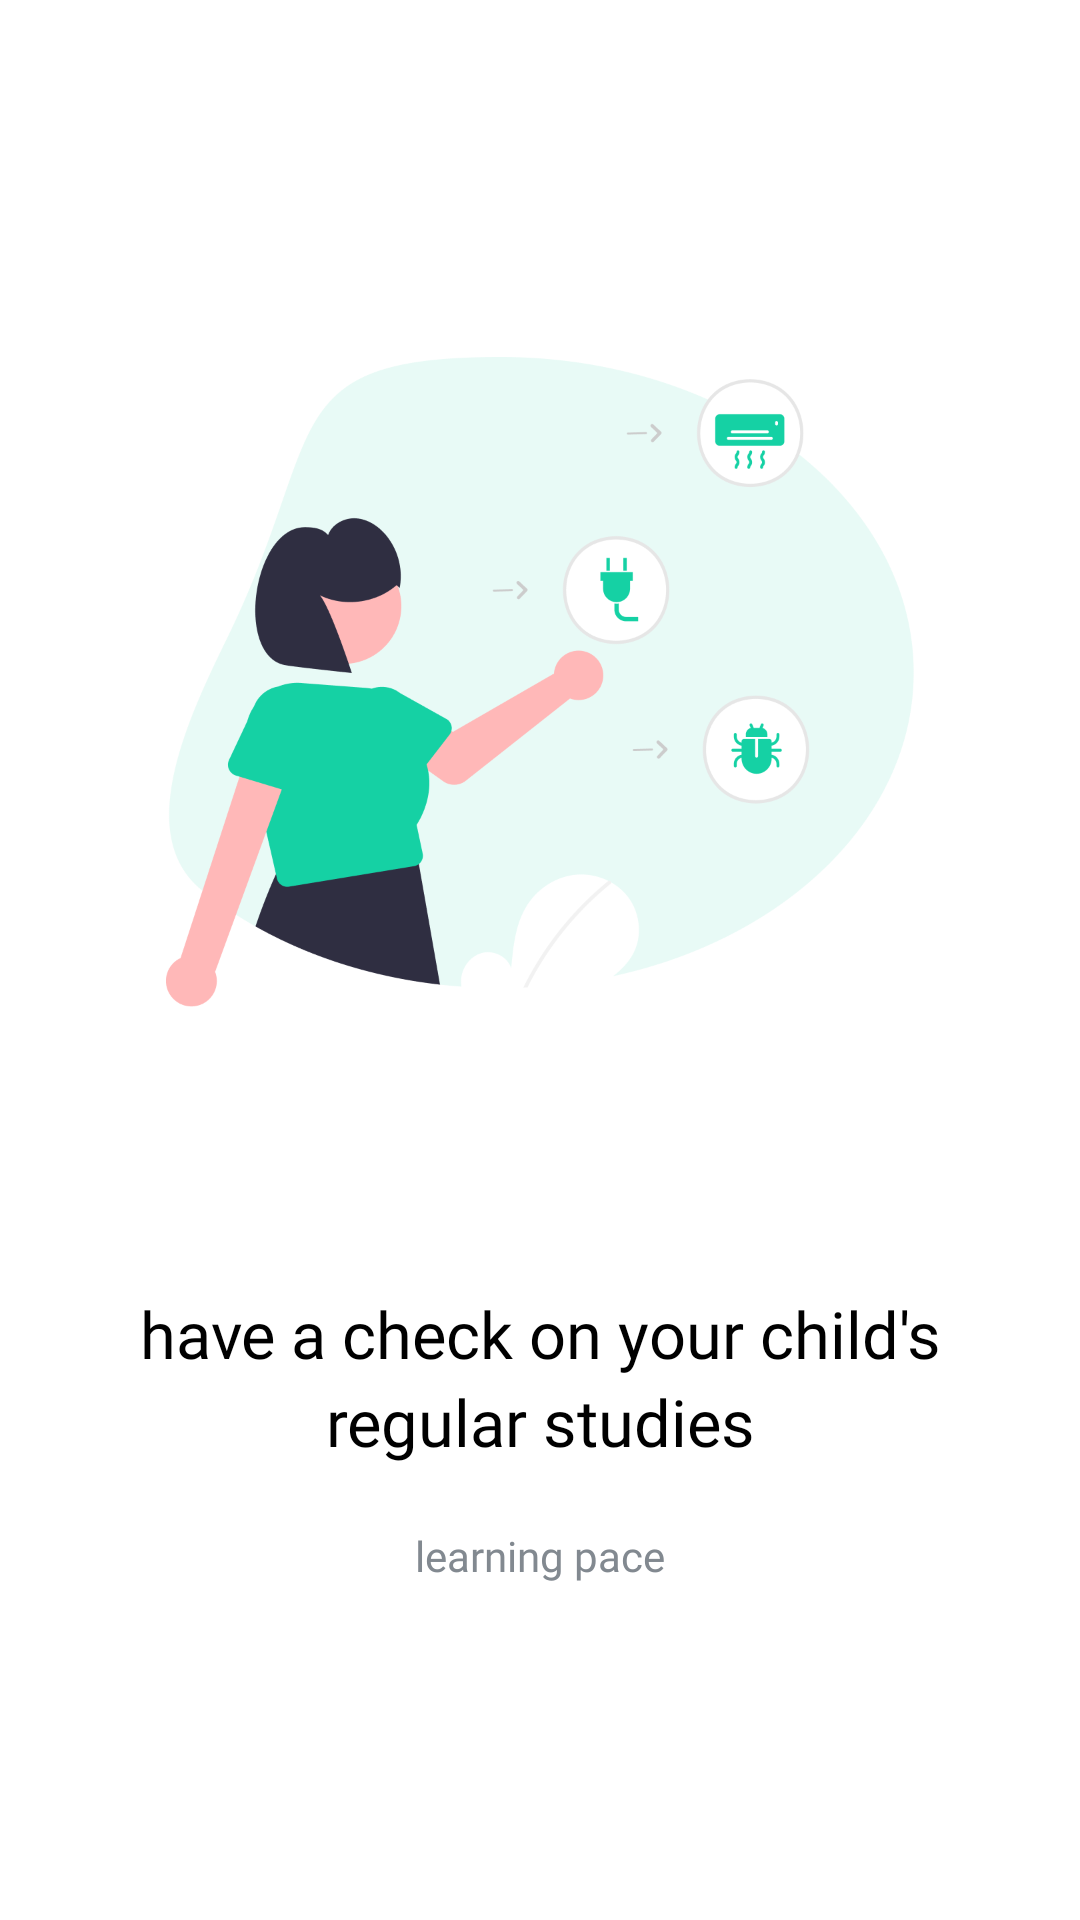

Write the Android layout XML for this screen, with the resource values it uses.
<!-- AndroidManifest.xml: application theme Theme.CovidNotifier -->
<!-- res/layout/fragment_slide_one.xml -->
<?xml version="1.0" encoding="utf-8"?>
<LinearLayout xmlns:android="http://schemas.android.com/apk/res/android"
    xmlns:tools="http://schemas.android.com/tools"
    android:layout_width="match_parent"
    android:layout_height="match_parent"
    android:background="@color/white"
    android:orientation="vertical">

    <ImageView
        android:layout_width="match_parent"
        android:layout_height="264.7dp"
        android:layout_gravity="center"
        android:layout_marginTop="95dp"
        android:src="@drawable/walkthrough1" />

    <LinearLayout
        android:layout_width="wrap_content"
        android:layout_height="wrap_content"
        android:layout_gravity="center"
        android:layout_marginStart="39dp"
        android:layout_marginTop="73.3dp"
        android:layout_marginEnd="39dp"
        android:orientation="vertical">

        <TextView
            android:layout_width="wrap_content"
            android:layout_height="wrap_content"
            android:layout_gravity="center"
            android:fontFamily="@font/sf_pro_display_semibold"
            android:gravity="center"
            android:includeFontPadding="false"
            android:lineSpacingExtra="4dp"
            android:text="have a check on your child's regular studies"
            android:textColor="@color/black"
            android:textSize="21.7sp" />

        <TextView
            android:layout_width="wrap_content"
            android:layout_height="wrap_content"
            android:layout_gravity="center"
            android:layout_marginTop="23.3dp"
            android:fontFamily="@font/sf_pro_display_regular"
            android:gravity="center"
            android:includeFontPadding="false"
            android:text="learning pace"
            android:textColor="@color/grey_828990"
            android:textSize="14sp" />
    </LinearLayout>


</LinearLayout>
<!-- resources referenced by this layout -->
<resources>
  <color name="black">#FF000000</color>
  <color name="grey_828990">#828990</color>
  <color name="white">#FFFFFFFF</color>
  <!-- drawable walkthrough1: png bitmap (drawable, 64799 bytes) -->
  <style name="Theme.CovidNotifier" parent="Theme.MaterialComponents.DayNight.NoActionBar">
          
          <item name="colorPrimary">@color/colorPrimary</item>
          <item name="colorPrimaryVariant">@color/colorPrimary</item>
          <item name="colorOnPrimary">@color/white</item>
          
          <item name="colorSecondary">@color/teal_200</item>
          <item name="colorSecondaryVariant">@color/teal_700</item>
          <item name="colorOnSecondary">@color/black</item>
          
          <item name="android:statusBarColor" tools:targetApi="l">?attr/colorPrimaryVariant</item>
          
      </style>
  <color name="colorPrimary">@color/green_15d1a4</color>
  <color name="teal_200">#FF03DAC5</color>
  <color name="teal_700">#FF018786</color>
  <color name="green_15d1a4">#15d1a4</color>
</resources>
